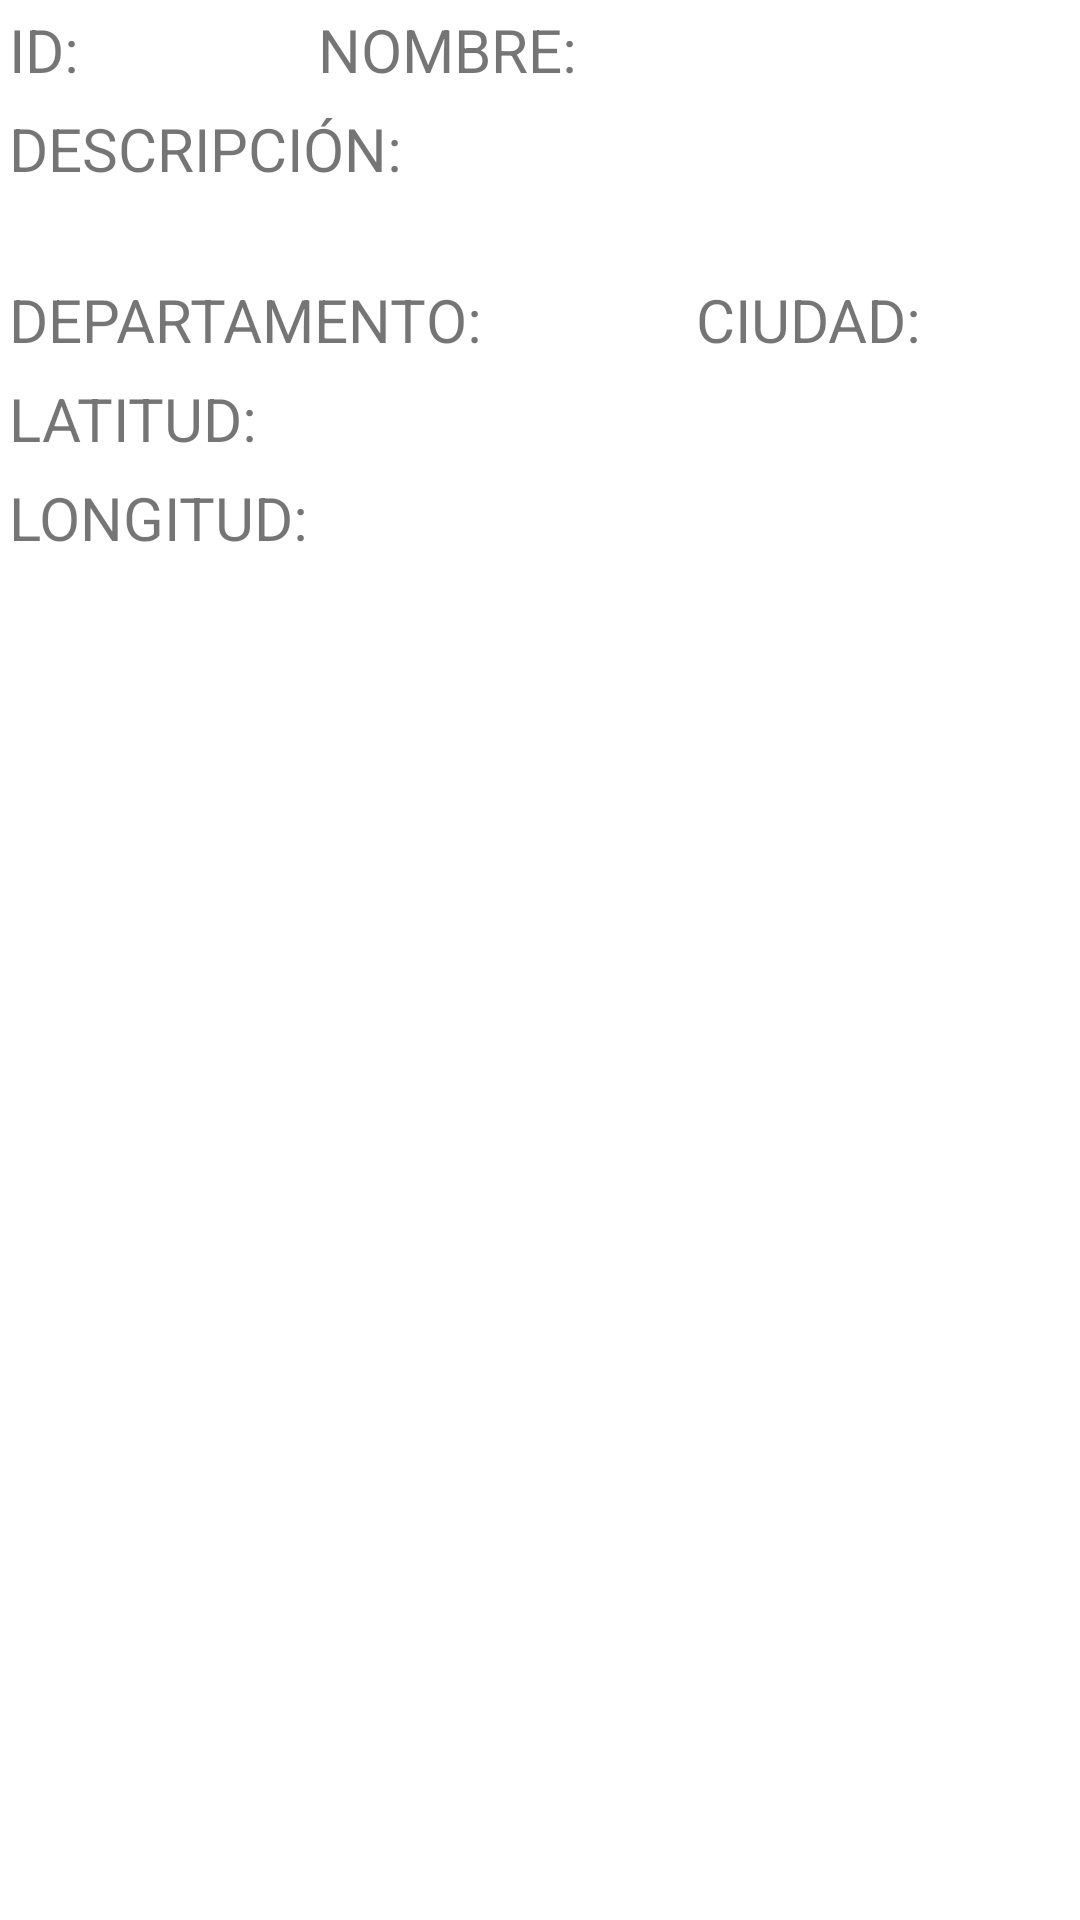

Write the Android layout XML for this screen, with the resource values it uses.
<!-- AndroidManifest.xml: application theme Theme.PFT -->
<!-- res/layout/activity_list_item_estacion.xml -->
<?xml version="1.0" encoding="utf-8"?>
<LinearLayout xmlns:android="http://schemas.android.com/apk/res/android"
    android:layout_width="match_parent"
    android:layout_height="match_parent"
    android:orientation="vertical">

    <LinearLayout
        android:layout_width="match_parent"
        android:layout_height="wrap_content"
        android:orientation="horizontal">

        <TextView
            android:id="@+id/txtListID"
            android:layout_width="103dp"
            android:layout_height="match_parent"
            android:padding="3dp"
            android:text="ID:"
            android:textSize="20sp" />

        <TextView
            android:id="@+id/txtListNombre"
            android:layout_width="305dp"
            android:layout_height="match_parent"
            android:padding="3dp"
            android:text="NOMBRE:"
            android:textSize="20sp" />


    </LinearLayout>

    <LinearLayout
        android:layout_width="match_parent"
        android:layout_height="57dp"
        android:orientation="horizontal">

        <TextView
            android:id="@+id/txtListDesc"
            android:layout_width="match_parent"
            android:layout_height="match_parent"
            android:padding="3dp"
            android:text="DESCRIPCIÓN:"
            android:textSize="20sp" />


    </LinearLayout>

    <LinearLayout
        android:layout_width="match_parent"
        android:layout_height="wrap_content"
        android:orientation="horizontal">

        <TextView
            android:id="@+id/txtListDepartamento"
            android:layout_width="229dp"
            android:layout_height="match_parent"
            android:padding="3dp"
            android:text="DEPARTAMENTO:"
            android:textSize="20sp" />

        <TextView
            android:id="@+id/txtListCiudad"
            android:layout_width="match_parent"
            android:layout_height="match_parent"
            android:padding="3dp"
            android:text="CIUDAD:"
            android:textSize="20sp" />


    </LinearLayout>

    <LinearLayout
        android:layout_width="match_parent"
        android:layout_height="wrap_content"
        android:orientation="horizontal">

        <TextView
            android:id="@+id/txtListLat"
            android:layout_width="match_parent"
            android:layout_height="match_parent"
            android:padding="3dp"
            android:text="LATITUD:"
            android:textSize="20sp" />


    </LinearLayout>

    <LinearLayout
        android:layout_width="match_parent"
        android:layout_height="wrap_content"
        android:orientation="horizontal">

        <TextView
            android:id="@+id/txtListLng"
            android:layout_width="match_parent"
            android:layout_height="match_parent"
            android:padding="3dp"
            android:text="LONGITUD:"
            android:textSize="20sp" />


    </LinearLayout>






</LinearLayout>
<!-- resources referenced by this layout -->
<resources>
  <style name="Theme.PFT" parent="Theme.MaterialComponents.DayNight.NoActionBar">
          
          <item name="colorPrimary">@color/purple_500</item>
          <item name="colorPrimaryVariant">@color/purple_700</item>
          <item name="colorOnPrimary">@color/white</item>
          
          <item name="colorSecondary">@color/teal_200</item>
          <item name="colorSecondaryVariant">@color/teal_700</item>
          <item name="colorOnSecondary">@color/black</item>
          
          <item name="android:statusBarColor" tools:targetApi="l">?attr/colorPrimaryVariant</item>
          
      </style>
  <!-- not gathered from this repository: default colours our renderer supplied (Android Studio template values) -->
  <color name="purple_500">#FF6200EE</color>
  <color name="purple_700">#FF3700B3</color>
  <color name="teal_200">#FF03DAC5</color>
  <color name="teal_700">#FF018786</color>
  <color name="black">#FF000000</color>
  <color name="white">#FFFFFFFF</color>
</resources>
